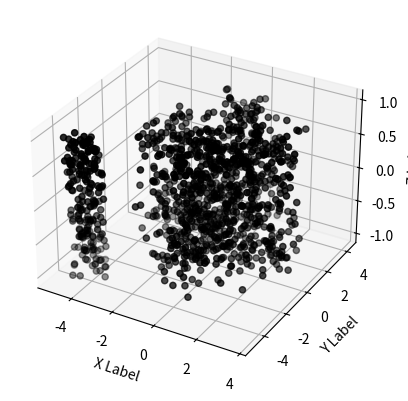

This chart was generated by the following Python code:
import matplotlib.pyplot as plt
import numpy as np

# Fixing random state for reproducibility
np.random.seed(19680801)


def randrange(N, vmin, vmax):
    return (vmax - vmin)*np.random.rand(N) + vmin

fig = plt.figure()
ax = fig.add_subplot(projection='3d')
n = 0
N = 1000
xs, ys, zs = [], [], []

phi = np.linspace(0, 2*np.pi, N)
theta = np.linspace(0, 2*np.pi, N//5)
for m, zlow, zhigh in [(',', -1, 1)]:
    xss = randrange(N, -3.7*np.cos(phi), 3.7*np.cos(phi))
    yss = randrange(N, -4.3*np.sin(phi), 4.3*np.sin(phi))
    zss = randrange(N, zlow, zhigh)
    for i in xss:
        if i >= -3.2:
            xs.append(xss[n])
            ys.append(yss[n])
            zs.append(zss[n])
            n += 1
        else:
            n += 1


    
for m, zlow, zhigh in [(',', -1, 1)]:
    x1 = randrange(N//5, -1*np.cos(theta)-4.1, 1*np.cos(theta)-4.1)
    y1 = randrange(N//5, -1*np.sin(theta)-4.1, 1*np.sin(theta)-4.1)
    z1 = randrange(N//5, zlow, zhigh)

    ax.scatter(xs, ys, zs, color='black')
    ax.scatter(x1, y1, z1, color='black')

ax.set_xlabel('X Label')
ax.set_ylabel('Y Label')
ax.set_zlabel('Z Label')

plt.savefig('3d_dich.png')
